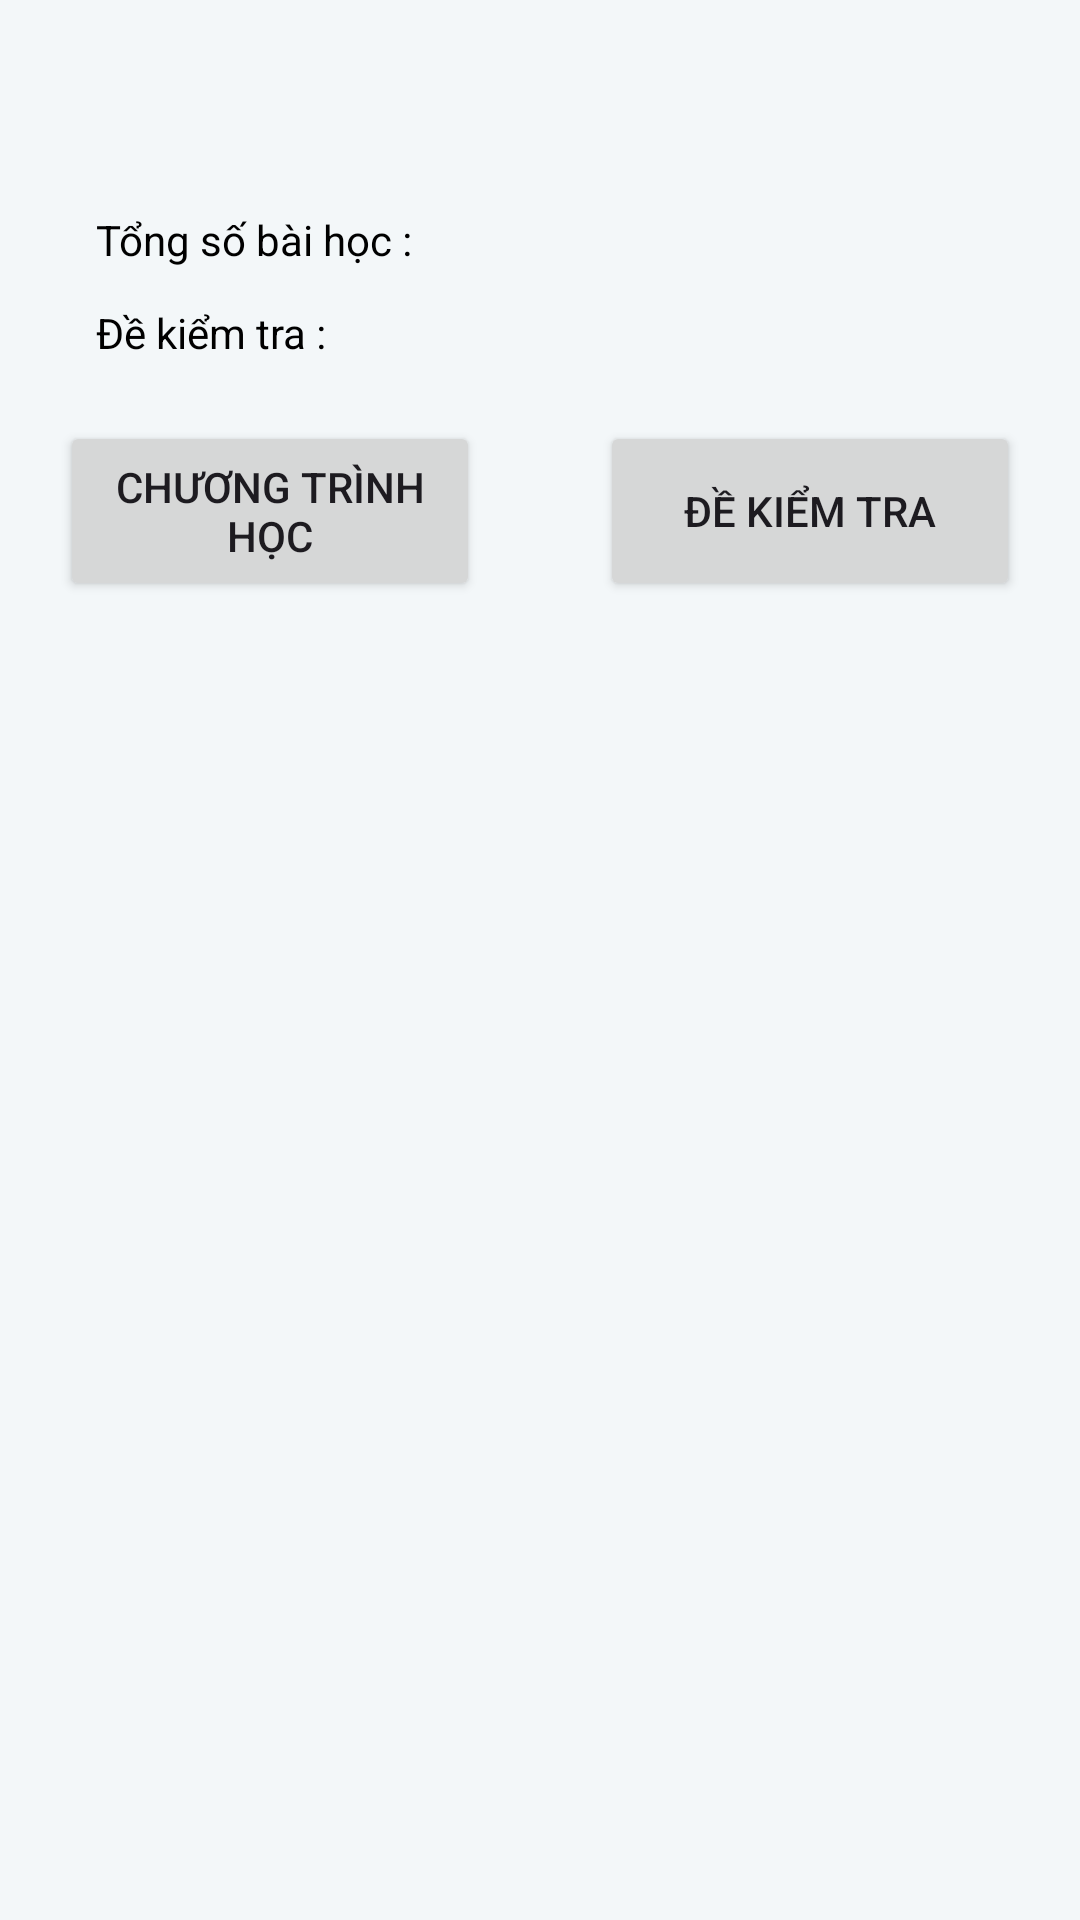

This screen was rendered from an Android layout file. Write that file and the resources it references.
<!-- AndroidManifest.xml: application theme Theme.MyLap -->
<!-- res/layout/activity_course_detail.xml -->
<?xml version="1.0" encoding="utf-8"?>
<androidx.constraintlayout.widget.ConstraintLayout xmlns:android="http://schemas.android.com/apk/res/android"
    xmlns:tools="http://schemas.android.com/tools"
    android:layout_width="match_parent"
    android:layout_height="match_parent"
    tools:context=".page.courseDetail.CourseDetail">

    <LinearLayout
        android:layout_width="match_parent"
        android:layout_height="match_parent"
        android:background="@color/background"
        android:orientation="vertical">

        <ImageView
            android:id="@+id/imageCourse"
            android:layout_width="match_parent"
            android:layout_height="wrap_content"
            android:adjustViewBounds="true"
            android:scaleType="fitCenter" />

        <TextView
            android:id="@+id/titleCourse"
            android:layout_width="match_parent"
            android:layout_height="wrap_content"
            android:gravity="center"
            android:textColor="@color/textColorSecondary"
            android:textStyle="bold"
            android:textSize="24dp"
            />

        <TextView
            android:id="@+id/shortDesCourse"
            android:layout_width="match_parent"
            android:layout_height="wrap_content"
            android:paddingLeft="20dp"
            android:paddingRight="20dp"
            android:textColor="#000"
            />

        <TextView
            android:id="@+id/desCourse"
            android:layout_width="match_parent"
            android:layout_height="wrap_content"
            android:paddingLeft="20dp"
            android:paddingRight="20dp"
            android:textColor="#000"
            />

        <LinearLayout
            android:layout_width="match_parent"
            android:layout_height="wrap_content"
            android:paddingLeft="20dp"
            android:paddingRight="20dp"
            android:orientation="vertical"
            >
            <LinearLayout
                android:layout_width="match_parent"
                android:layout_height="wrap_content">
                <ImageView
                    android:layout_width="wrap_content"
                    android:layout_height="wrap_content"
                    android:contentDescription="Logo"
                    android:layout_gravity="center"
                    android:src="@drawable/custom_icon_course"
                    />
                <TextView
                    android:id="@+id/numCourse"
                    android:layout_width="match_parent"
                    android:layout_height="wrap_content"
                    android:text="Tổng số bài học :"
                    android:layout_marginLeft="12dp"
                    android:textColor="#000"
                    />
            </LinearLayout>

            <LinearLayout
                android:layout_width="match_parent"
                android:layout_height="wrap_content"
                android:layout_marginTop="12dp">
                <ImageView
                    android:layout_width="wrap_content"
                    android:layout_height="wrap_content"
                    android:contentDescription="Logo"
                    android:layout_gravity="center"
                    android:src="@drawable/custom_icon_exam"
                    />
                <TextView
                    android:id="@+id/numExam"
                    android:layout_width="match_parent"
                    android:layout_height="wrap_content"
                    android:text="Đề kiểm tra :"
                    android:layout_marginLeft="12dp"
                    android:textColor="#000"
                    />
            </LinearLayout>

        </LinearLayout>

        <LinearLayout xmlns:android="http://schemas.android.com/apk/res/android"
            android:layout_width="match_parent"
            android:layout_height="wrap_content"
            android:orientation="horizontal">

            <FrameLayout
                android:layout_width="0dp"
                android:layout_height="wrap_content"
                android:layout_weight="1"
                android:padding="20dp">

                <Button
                    android:id="@+id/btn_learn"
                    android:layout_width="match_parent"
                    android:layout_height="60dp"
                    android:text="Chương trình học" />
            </FrameLayout>

            <FrameLayout
                android:layout_width="0dp"
                android:layout_height="wrap_content"
                android:layout_weight="1"
                android:padding="20dp">

                <Button
                    android:id="@+id/btn_exam"
                    android:layout_width="match_parent"
                    android:layout_height="60dp"
                    android:text="Đề kiểm tra" />

            </FrameLayout>

        </LinearLayout>

    </LinearLayout>

</androidx.constraintlayout.widget.ConstraintLayout>
<!-- resources referenced by this layout -->
<resources>
  <color name="background">#f3f7f9</color>
  <color name="textColorSecondary">#20447d</color>
  <!-- drawable custom_icon_course (drawable) -->
  <layer-list xmlns:android="http://schemas.android.com/apk/res/android">
      <item android:drawable="@drawable/icon_course" android:width="16dp" android:height="16dp" />
  </layer-list>
  <!-- drawable custom_icon_exam (drawable) -->
  <layer-list xmlns:android="http://schemas.android.com/apk/res/android">
      <item android:drawable="@drawable/icon_exam" android:width="16dp" android:height="16dp" />
  </layer-list>
  <style name="Theme.MyLap" parent="Base.Theme.MyLap" />
  <style name="Base.Theme.MyLap" parent="Theme.Material3.DayNight.NoActionBar">
          
           <item name="colorPrimary">@color/my_light_primary</item>
      </style>
  <color name="my_light_primary">#009D9D</color>
</resources>
